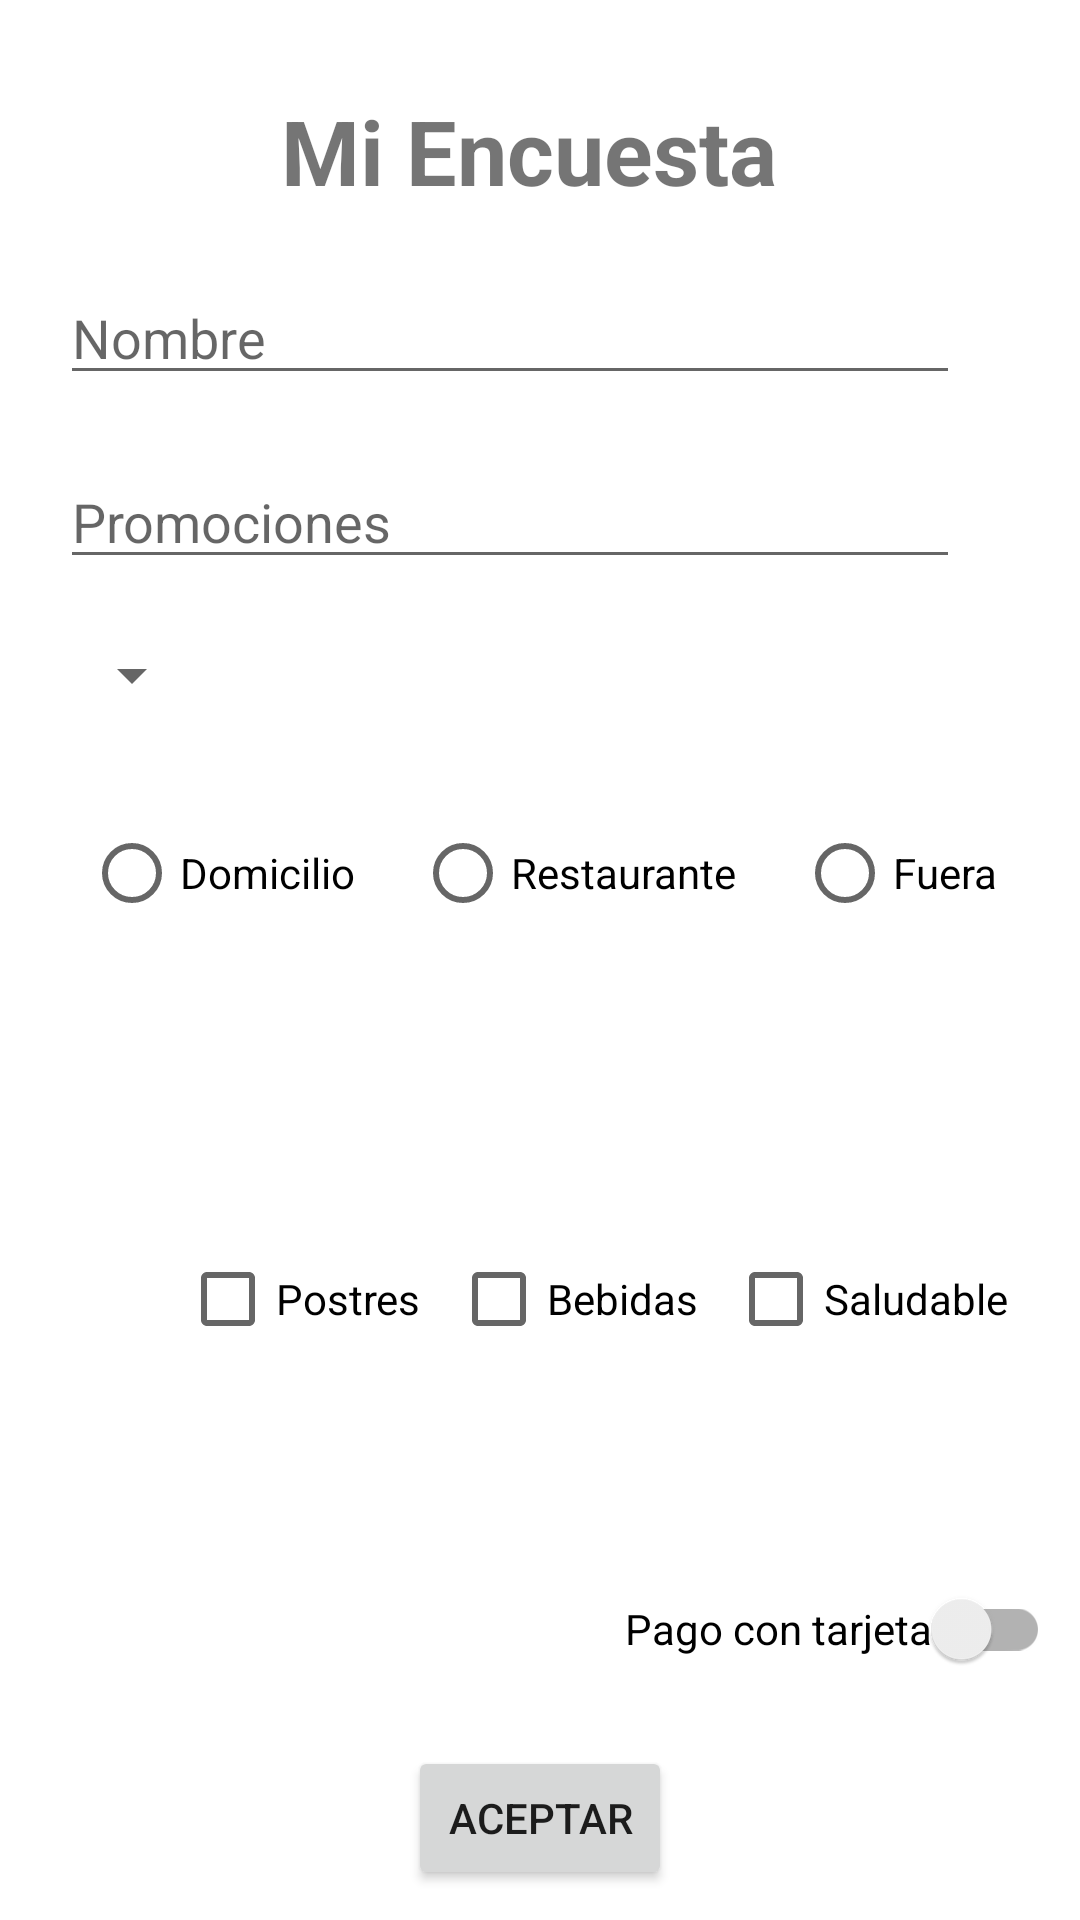

The Android layout XML behind this screen, and the referenced resources:
<!-- AndroidManifest.xml: application theme Theme.EduardoLopezExamen -->
<!-- res/layout/activity_survey.xml -->
<?xml version="1.0" encoding="utf-8"?>
<ScrollView
    xmlns:android="http://schemas.android.com/apk/res/android"
    xmlns:app="http://schemas.android.com/apk/res-auto"
    xmlns:tools="http://schemas.android.com/tools"
    android:layout_width="match_parent"
    android:layout_height="match_parent"
    android:fillViewport="true">

    <androidx.constraintlayout.widget.ConstraintLayout
        android:layout_width="match_parent"
        android:layout_height="wrap_content"
        tools:context=".SurveyActivity">


        <TextView
            android:id="@+id/txvTitle"
            android:layout_width="wrap_content"
            android:layout_height="wrap_content"
            android:layout_marginTop="30dp"
            android:text="@string/txt_mi_Encuesta"
            android:textSize="30sp"
            android:textStyle="bold"
            app:layout_constraintEnd_toEndOf="parent"
            app:layout_constraintStart_toStartOf="parent"
            app:layout_constraintTop_toTopOf="parent" />

        <EditText
            android:id="@+id/edtName"
            android:layout_width="300dp"
            android:layout_height="wrap_content"
            android:layout_marginStart="20dp"
            android:layout_marginTop="20dp"
            android:inputType="textPersonName"
            android:hint="@string/hint_name"
            android:maxLength="20"
            android:importantForAutofill="no"
            app:layout_constraintStart_toStartOf="parent"
            app:layout_constraintTop_toBottomOf="@+id/txvTitle" />

        <EditText
            android:id="@+id/edtPromociones"
            android:layout_width="300dp"
            android:layout_height="wrap_content"
            android:layout_marginStart="20dp"
            android:layout_marginTop="20dp"
            android:inputType="textPersonName"
            android:hint="@string/hint_Promociones"
            android:maxLength="30"
            android:importantForAutofill="no"
            app:layout_constraintStart_toStartOf="parent"
            app:layout_constraintTop_toBottomOf="@+id/edtName" />

        <Spinner
            android:id="@+id/spnGender"
            android:layout_width="0dp"
            android:layout_height="wrap_content"
            android:layout_marginStart="20dp"
            android:layout_marginTop="20dp"
            android:entries="@array/genders"
            app:layout_constraintStart_toStartOf="parent"
            app:layout_constraintTop_toBottomOf="@+id/edtPromociones" />

        <RadioGroup
            android:id="@+id/rgdEntrega"
            android:layout_width="wrap_content"
            android:layout_height="wrap_content"
            android:layout_marginTop="20dp"
            android:orientation="horizontal"
            app:layout_constraintEnd_toEndOf="parent"
            app:layout_constraintStart_toStartOf="parent"
            app:layout_constraintTop_toBottomOf="@+id/spnGender" >

            <RadioButton
                android:id="@+id/rdbDomicilio"
                android:layout_width="match_parent"
                android:layout_height="wrap_content"
                android:layout_margin="10dp"
                android:text="@string/text_Domicilio"/>
            <RadioButton
                android:id="@+id/rdbRestaurante"
                android:layout_width="match_parent"
                android:layout_height="wrap_content"
                android:layout_margin="10dp"
                android:text="@string/text_Restaurante"/>
            <RadioButton
                android:id="@+id/rdbFuera"
                android:layout_width="match_parent"
                android:layout_height="wrap_content"
                android:layout_margin="10dp"
                android:text="@string/text_Fuera"/>
        </RadioGroup>

        <androidx.constraintlayout.widget.Guideline
            android:id="@+id/guideline2"
            android:layout_width="wrap_content"
            android:layout_height="wrap_content"
            android:orientation="horizontal"
            app:layout_constraintGuide_begin="389dp" />

        <CheckBox
            android:id="@+id/ckbPostres"
            android:layout_width="wrap_content"
            android:layout_height="wrap_content"
            android:layout_marginStart="60dp"
            android:layout_marginTop="20dp"
            android:text="@string/Postres"
            app:layout_constraintStart_toStartOf="parent"
            app:layout_constraintTop_toTopOf="@+id/guideline2" />

        <CheckBox
            android:id="@+id/ckbBebidas"
            android:layout_width="wrap_content"
            android:layout_height="wrap_content"
            android:layout_marginStart="10dp"
            android:layout_marginTop="20dp"
            android:text="@string/bebidas"
            app:layout_constraintStart_toEndOf="@+id/ckbPostres"
            app:layout_constraintTop_toTopOf="@+id/guideline2" />

        <CheckBox
            android:id="@+id/ckbSaludable"
            android:layout_width="wrap_content"
            android:layout_height="wrap_content"
            android:layout_marginStart="10dp"
            android:layout_marginTop="20dp"
            android:text="@string/saludable"
            app:layout_constraintStart_toEndOf="@+id/ckbBebidas"
            app:layout_constraintTop_toTopOf="@+id/guideline2" />

        <androidx.appcompat.widget.SwitchCompat
            android:id="@+id/swtPagotarjeta"
            android:layout_width="wrap_content"
            android:layout_height="wrap_content"
            android:layout_marginTop="130dp"
            android:layout_marginEnd="10dp"
            android:text="@string/text_pago_tarjeta"
            app:layout_constraintEnd_toEndOf="parent"
            app:layout_constraintTop_toTopOf="@+id/guideline2" />

        <Button
            android:id="@+id/btnOk"
            android:layout_width="wrap_content"
            android:layout_height="wrap_content"
            android:layout_marginTop="15dp"
            android:text="@string/text_ok"
            app:layout_constraintEnd_toEndOf="parent"
            app:layout_constraintStart_toStartOf="parent"
            app:layout_constraintTop_toBottomOf="@+id/swtPagotarjeta" />


    </androidx.constraintlayout.widget.ConstraintLayout>
</ScrollView>
<!-- resources referenced by this layout -->
<resources>
  <string name="Postres">Postres</string>
  <string name="bebidas">Bebidas</string>
  <string name="hint_Promociones">Promociones</string>
  <string name="hint_name">Nombre</string>
  <string name="saludable">Saludable</string>
  <string name="text_Domicilio">Domicilio</string>
  <string name="text_Fuera">Fuera</string>
  <string name="text_Restaurante">Restaurante</string>
  <string name="text_ok">aceptar</string>
  <string name="text_pago_tarjeta">Pago con tarjeta</string>
  <string name="txt_mi_Encuesta">"Mi Encuesta "</string>
  <style name="Theme.EduardoLopezExamen" parent="Theme.MaterialComponents.DayNight.DarkActionBar">
          
          <item name="colorPrimary">@color/purple_500</item>
          <item name="colorPrimaryVariant">@color/purple_700</item>
          <item name="colorOnPrimary">@color/white</item>
          
          <item name="colorSecondary">@color/teal_200</item>
          <item name="colorSecondaryVariant">@color/teal_700</item>
          <item name="colorOnSecondary">@color/black</item>
          
          <item name="android:statusBarColor" tools:targetApi="l">?attr/colorPrimaryVariant</item>
          
      </style>
  <!-- not gathered from this repository: default colours our renderer supplied (Android Studio template values) -->
  <color name="purple_500">#FF6200EE</color>
  <color name="purple_700">#FF3700B3</color>
  <color name="teal_200">#FF03DAC5</color>
  <color name="teal_700">#FF018786</color>
  <color name="black">#FF000000</color>
  <color name="white">#FFFFFFFF</color>
</resources>
